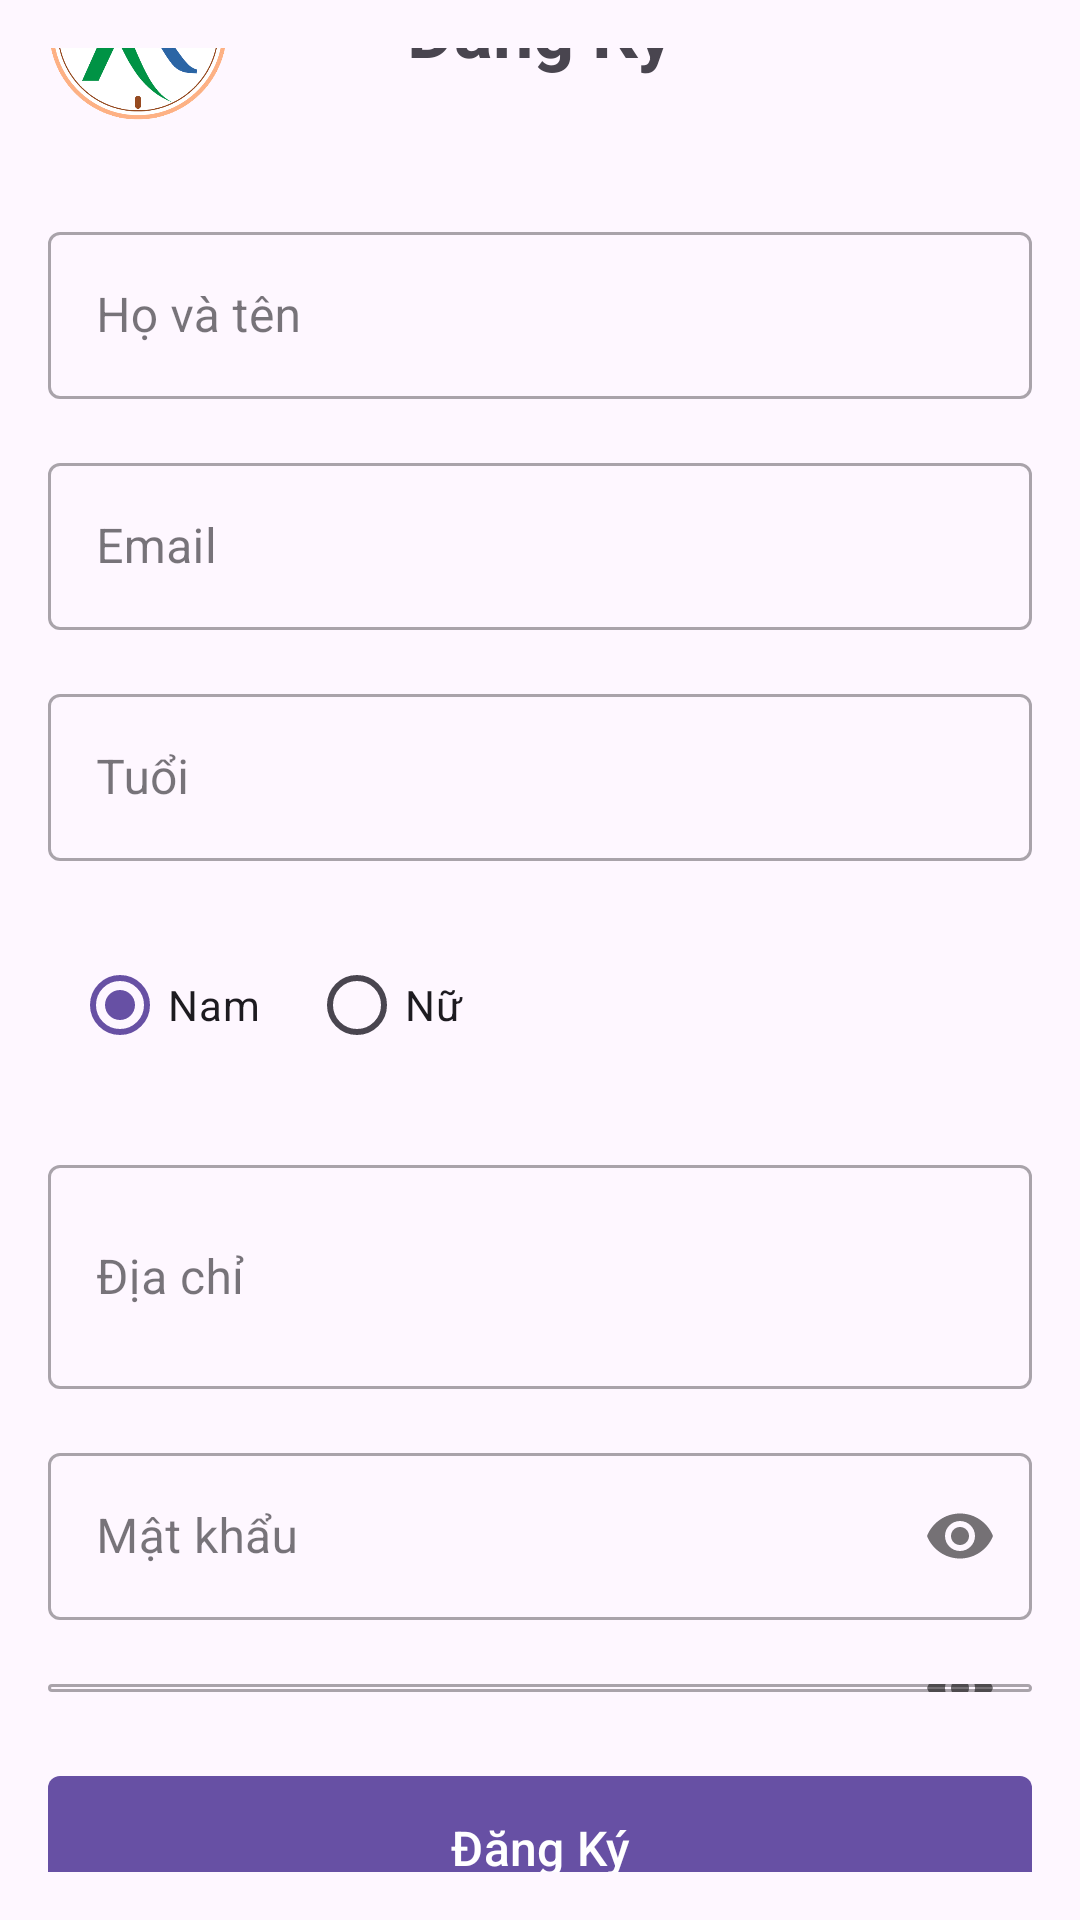

Write the Android layout XML for this screen, with the resource values it uses.
<!-- AndroidManifest.xml: application theme Theme.RabotaMB -->
<!-- res/layout/activity_register.xml -->
<?xml version="1.0" encoding="utf-8"?>
<LinearLayout xmlns:android="http://schemas.android.com/apk/res/android"
    xmlns:app="http://schemas.android.com/apk/res-auto"
    android:layout_width="match_parent"
    android:layout_height="match_parent"
    android:orientation="vertical"
    android:padding="16dp"
    android:gravity="center">

    <RelativeLayout
        android:layout_width="match_parent"
        android:layout_height="wrap_content"
        android:layout_marginBottom="32dp">

        <ImageView
            android:layout_width="60dp"
            android:layout_height="60dp"
            android:src="@drawable/logo"
            android:layout_alignParentStart="true"
            android:layout_centerVertical="true"/>

        <TextView
            android:layout_width="wrap_content"
            android:layout_height="wrap_content"
            android:text="Đăng Ký"
            android:textSize="24sp"
            android:textStyle="bold"
            android:layout_centerInParent="true"/>

    </RelativeLayout>

    <com.google.android.material.textfield.TextInputLayout
        android:layout_width="match_parent"
        android:layout_height="wrap_content"
        android:layout_marginBottom="16dp"
        style="@style/Widget.MaterialComponents.TextInputLayout.OutlinedBox">

        <com.google.android.material.textfield.TextInputEditText
            android:id="@+id/nameInput"
            android:layout_width="match_parent"
            android:layout_height="wrap_content"
            android:hint="Họ và tên"
            android:inputType="textPersonName"/>

    </com.google.android.material.textfield.TextInputLayout>

    <com.google.android.material.textfield.TextInputLayout
        android:layout_width="match_parent"
        android:layout_height="wrap_content"
        android:layout_marginBottom="16dp"
        style="@style/Widget.MaterialComponents.TextInputLayout.OutlinedBox">

        <com.google.android.material.textfield.TextInputEditText
            android:id="@+id/emailInput"
            android:layout_width="match_parent"
            android:layout_height="wrap_content"
            android:hint="Email"
            android:inputType="textEmailAddress"/>

    </com.google.android.material.textfield.TextInputLayout>

    <com.google.android.material.textfield.TextInputLayout
        android:layout_width="match_parent"
        android:layout_height="wrap_content"
        android:layout_marginBottom="16dp"
        style="@style/Widget.MaterialComponents.TextInputLayout.OutlinedBox">

        <com.google.android.material.textfield.TextInputEditText
            android:id="@+id/ageInput"
            android:layout_width="match_parent"
            android:layout_height="wrap_content"
            android:hint="Tuổi"
            android:inputType="number"/>

    </com.google.android.material.textfield.TextInputLayout>

    <com.google.android.material.textfield.TextInputLayout
        android:layout_width="match_parent"
        android:layout_height="wrap_content"
        android:layout_marginBottom="16dp"
        style="@style/Widget.MaterialComponents.TextInputLayout.OutlinedBox">

        <RadioGroup
            android:id="@+id/genderGroup"
            android:layout_width="match_parent"
            android:layout_height="wrap_content"
            android:orientation="horizontal"
            android:padding="8dp">

            <RadioButton
                android:id="@+id/maleRadio"
                android:layout_width="wrap_content"
                android:layout_height="wrap_content"
                android:text="Nam"
                android:layout_marginEnd="16dp"
                android:checked="true"/>

            <RadioButton
                android:id="@+id/femaleRadio"
                android:layout_width="wrap_content"
                android:layout_height="wrap_content"
                android:text="Nữ"/>
        </RadioGroup>

    </com.google.android.material.textfield.TextInputLayout>

    <com.google.android.material.textfield.TextInputLayout
        android:layout_width="match_parent"
        android:layout_height="wrap_content"
        android:layout_marginBottom="16dp"
        style="@style/Widget.MaterialComponents.TextInputLayout.OutlinedBox">

        <com.google.android.material.textfield.TextInputEditText
            android:id="@+id/addressInput"
            android:layout_width="match_parent"
            android:layout_height="wrap_content"
            android:hint="Địa chỉ"
            android:inputType="textMultiLine"
            android:minLines="2"/>

    </com.google.android.material.textfield.TextInputLayout>

    <com.google.android.material.textfield.TextInputLayout
        android:layout_width="match_parent"
        android:layout_height="wrap_content"
        android:layout_marginBottom="16dp"
        style="@style/Widget.MaterialComponents.TextInputLayout.OutlinedBox"
        app:passwordToggleEnabled="true">

        <com.google.android.material.textfield.TextInputEditText
            android:id="@+id/passwordInput"
            android:layout_width="match_parent"
            android:layout_height="wrap_content"
            android:hint="Mật khẩu"
            android:inputType="textPassword"/>

    </com.google.android.material.textfield.TextInputLayout>

    <com.google.android.material.textfield.TextInputLayout
        android:layout_width="match_parent"
        android:layout_height="wrap_content"
        android:layout_marginBottom="24dp"
        style="@style/Widget.MaterialComponents.TextInputLayout.OutlinedBox"
        app:passwordToggleEnabled="true">

        <com.google.android.material.textfield.TextInputEditText
            android:id="@+id/confirmPasswordInput"
            android:layout_width="match_parent"
            android:layout_height="wrap_content"
            android:hint="Xác nhận mật khẩu"
            android:inputType="textPassword"/>

    </com.google.android.material.textfield.TextInputLayout>

    <com.google.android.material.button.MaterialButton
        android:id="@+id/registerButton"
        android:layout_width="match_parent"
        android:layout_height="56dp"
        android:text="Đăng Ký"
        android:textSize="16sp"
        app:cornerRadius="4dp"/>

    <LinearLayout
        android:layout_width="match_parent"
        android:layout_height="wrap_content"
        android:orientation="horizontal"
        android:gravity="center"
        android:layout_marginTop="16dp">

        <TextView
            android:layout_width="wrap_content"
            android:layout_height="wrap_content"
            android:text="Đã có tài khoản? "
            android:textSize="16sp"/>

        <TextView
            android:id="@+id/loginLink"
            android:layout_width="wrap_content"
            android:layout_height="wrap_content"
            android:minHeight="48dp"
            android:minWidth="48dp"
            android:gravity="center"
            android:padding="8dp"
            android:text="Đăng nhập"
            android:textSize="16sp"
            android:textColor="@color/design_default_color_primary"
            android:textStyle="bold"
            android:clickable="true"
            android:focusable="true"
            android:background="?attr/selectableItemBackground"/>
    </LinearLayout>

    <ProgressBar
        android:id="@+id/progressBar"
        android:layout_width="wrap_content"
        android:layout_height="wrap_content"
        android:layout_marginTop="16dp"
        android:visibility="gone"/>

</LinearLayout>
<!-- resources referenced by this layout -->
<resources>
  <!-- drawable logo: png bitmap (drawable, 106465 bytes) -->
  <style name="Theme.RabotaMB" parent="Base.Theme.RabotaMB" />
  <style name="Base.Theme.RabotaMB" parent="Theme.Material3.DayNight.NoActionBar">
          
          
      </style>
</resources>
